Labelled photos from "Train", an image-classification folder in AmbiTyga/Bio-VI-BERT. The possible labels are: Ascaris lumbricoides, Cryptosporidium sp, Cyclospora cayetanensis, Dibothriocephalus latus, Echinococcus granulosus, Entamoeba histolytica, Enterobius vermicularis, Giardia duodenalis, Hymenolepis spp, Plasmodium falciparum, Plasmodium knowlesi, Plasmodium malariae, Plasmodium ovale, Plasmodium vivax, Sarcocystis sp, Trichuris trichuria.

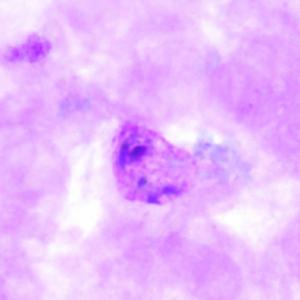
Label: Plasmodium vivax

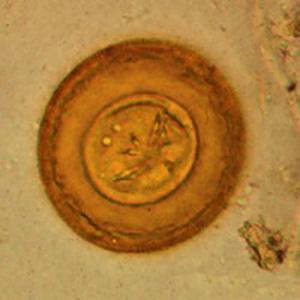
Label: Hymenolepis spp

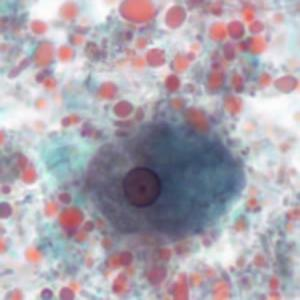
Label: Entamoeba histolytica

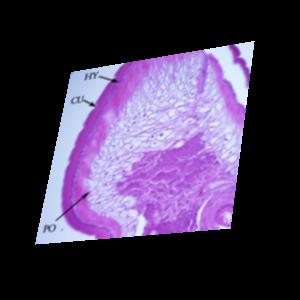
Label: Trichuris trichuria

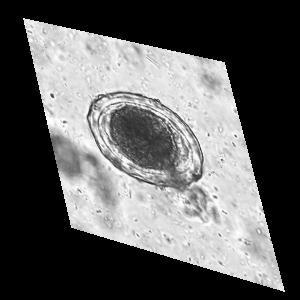
Label: Ascaris lumbricoides

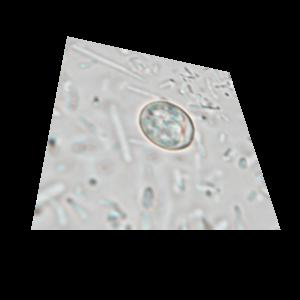
Label: Cyclospora cayetanensis
